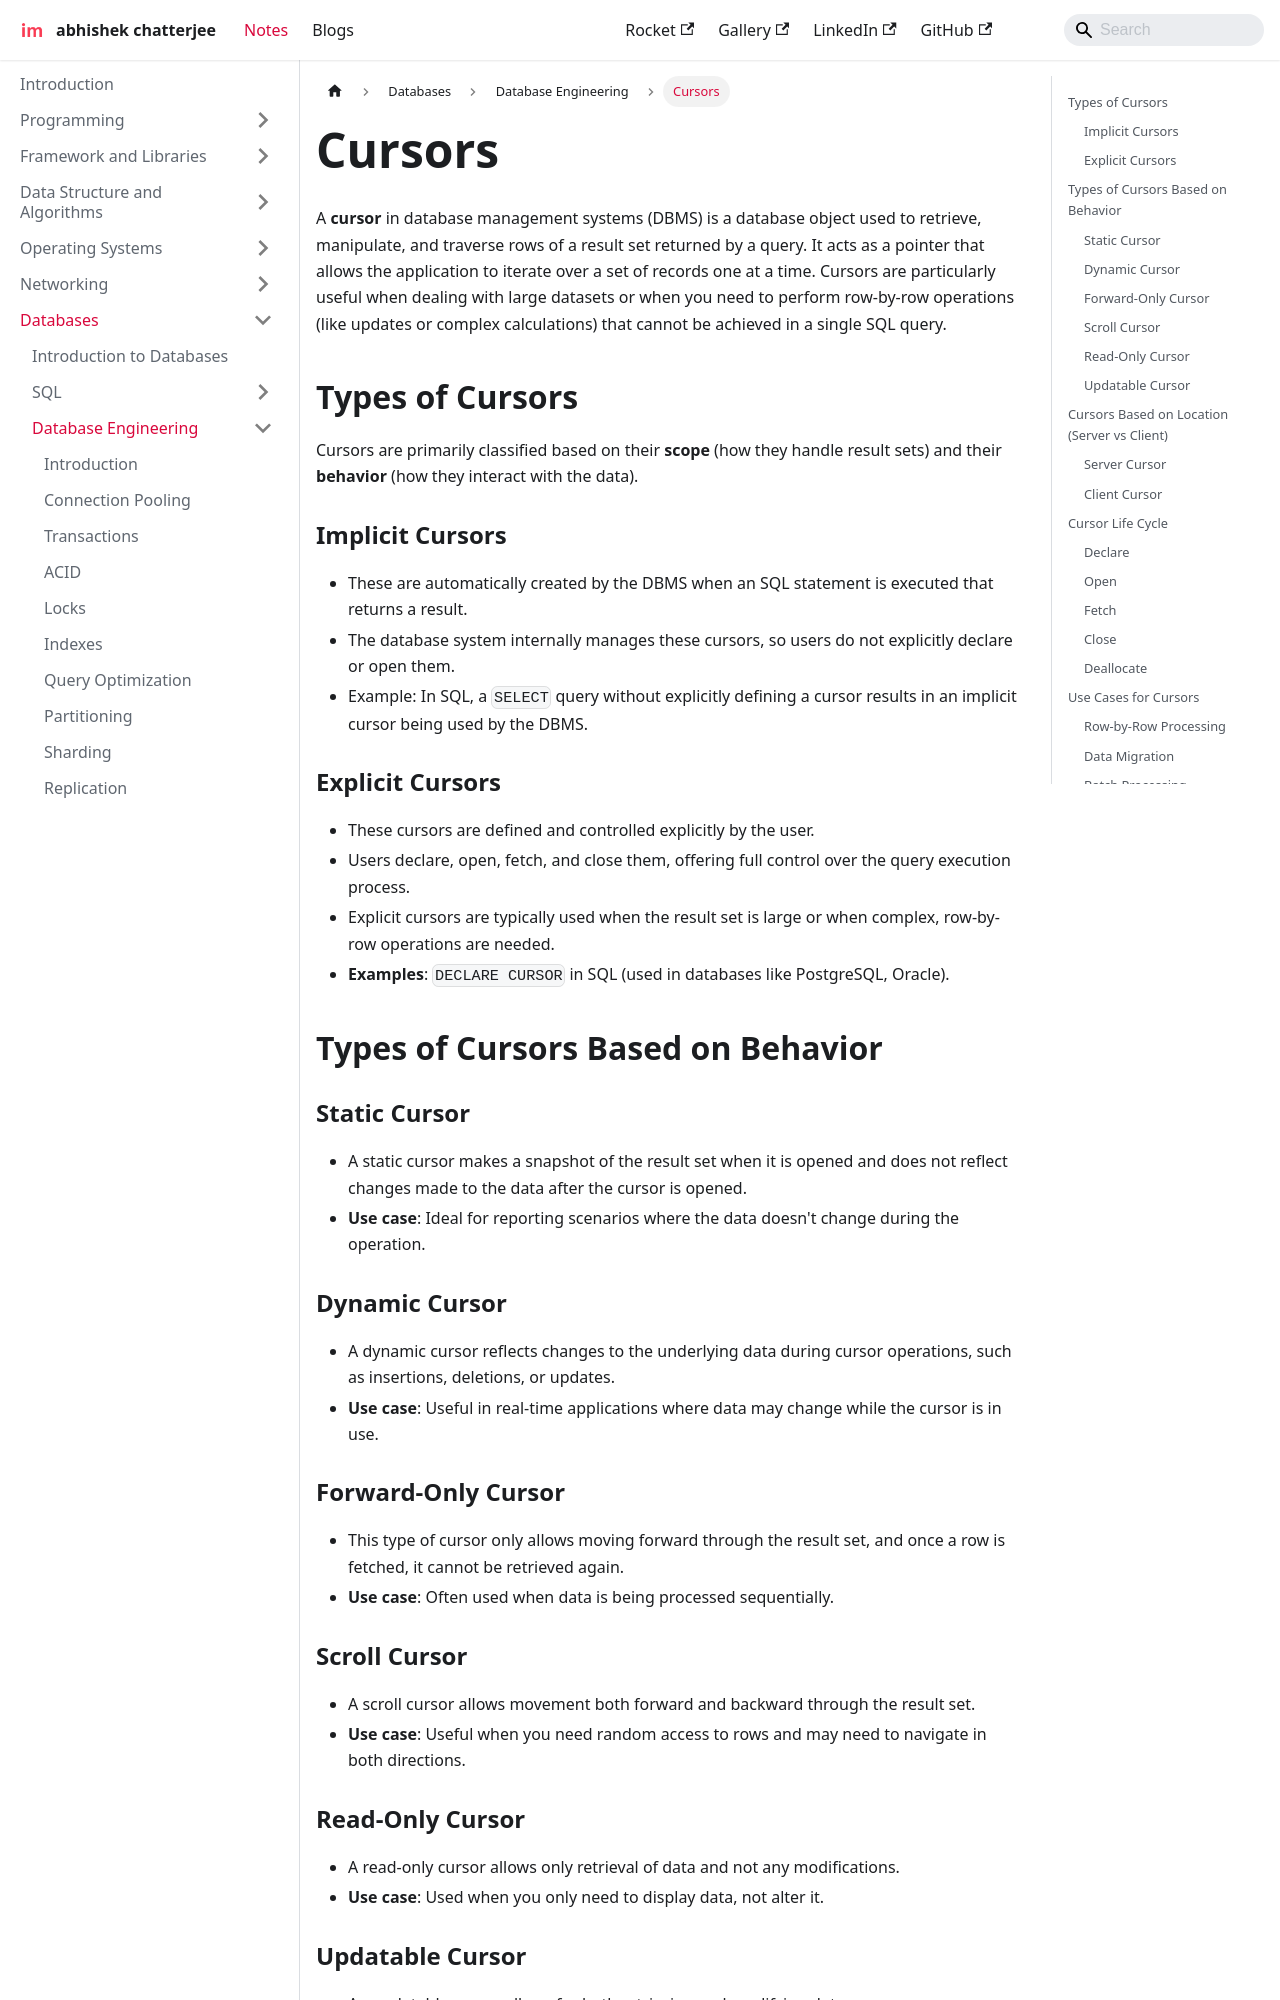

repository: imdeepmind/imdeepmind.github.io · page: docs/databases/database-engineering/cursor/index.html · generator: docusaurus

---
sidebar_position: 11
---

# Cursors

A **cursor** in database management systems (DBMS) is a database object used to retrieve, manipulate, and traverse rows of a result set returned by a query. It acts as a pointer that allows the application to iterate over a set of records one at a time. Cursors are particularly useful when dealing with large datasets or when you need to perform row-by-row operations (like updates or complex calculations) that cannot be achieved in a single SQL query.

## Types of Cursors

Cursors are primarily classified based on their **scope** (how they handle result sets) and their **behavior** (how they interact with the data).

### Implicit Cursors

- These are automatically created by the DBMS when an SQL statement is executed that returns a result.
- The database system internally manages these cursors, so users do not explicitly declare or open them.
- Example: In SQL, a `SELECT` query without explicitly defining a cursor results in an implicit cursor being used by the DBMS.

### Explicit Cursors

- These cursors are defined and controlled explicitly by the user.
- Users declare, open, fetch, and close them, offering full control over the query execution process.
- Explicit cursors are typically used when the result set is large or when complex, row-by-row operations are needed.
- **Examples**: `DECLARE CURSOR` in SQL (used in databases like PostgreSQL, Oracle).

## Types of Cursors Based on Behavior

### Static Cursor

- A static cursor makes a snapshot of the result set when it is opened and does not reflect changes made to the data after the cursor is opened.
- **Use case**: Ideal for reporting scenarios where the data doesn't change during the operation.

### Dynamic Cursor

- A dynamic cursor reflects changes to the underlying data during cursor operations, such as insertions, deletions, or updates.
- **Use case**: Useful in real-time applications where data may change while the cursor is in use.

### Forward-Only Cursor

- This type of cursor only allows moving forward through the result set, and once a row is fetched, it cannot be retrieved again.
- **Use case**: Often used when data is being processed sequentially.
